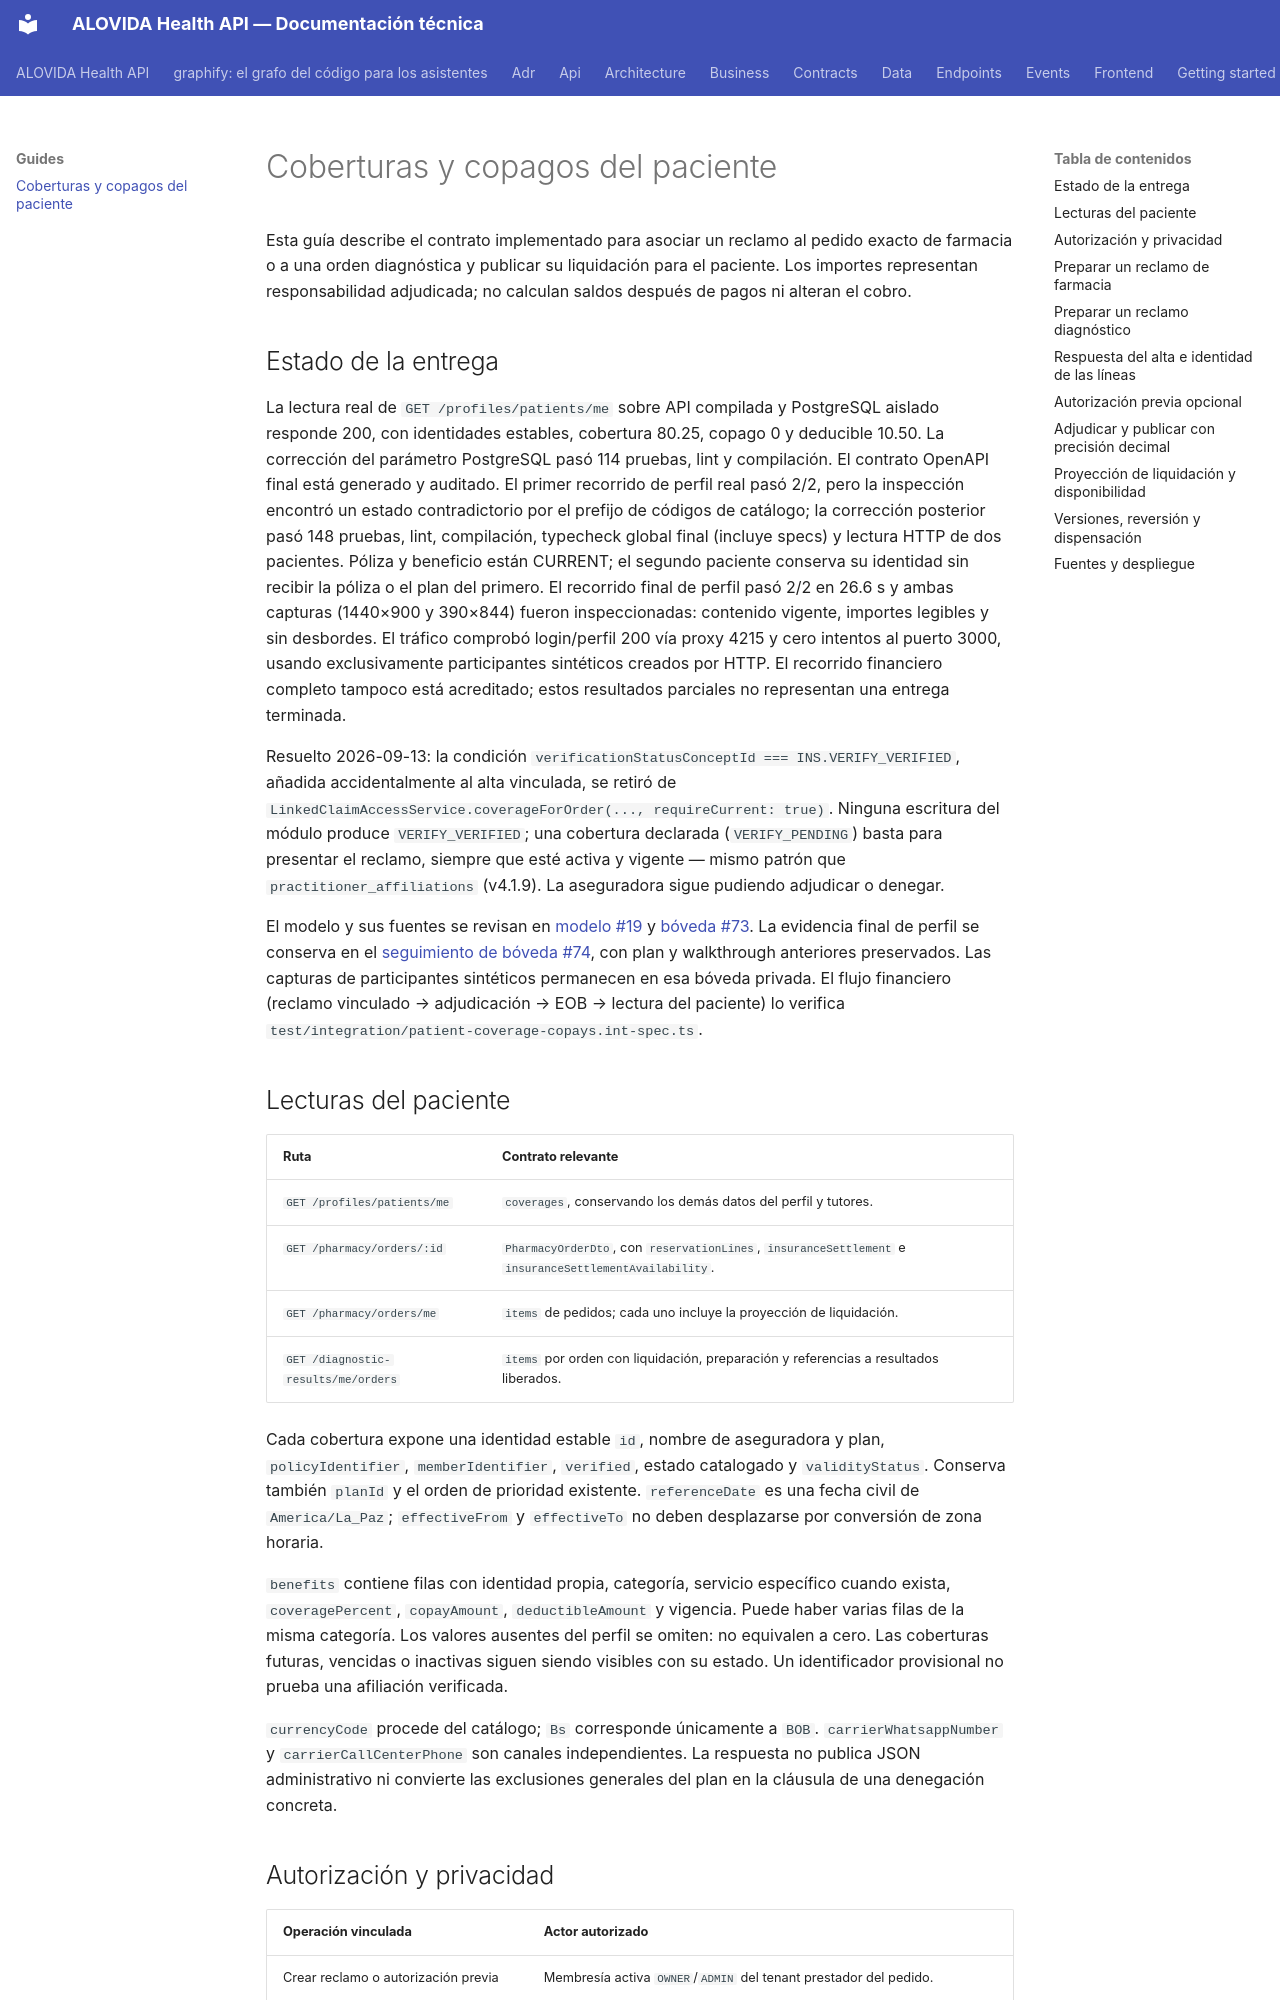

repository: mdavila-2001/mantra-core-health-api · page: guides/patient-coverage-copays/index.html · generator: mkdocs

# Coberturas y copagos del paciente

Esta guía describe el contrato implementado para asociar un reclamo al pedido exacto de farmacia o a una orden diagnóstica y publicar su liquidación para el paciente. Los importes representan responsabilidad adjudicada; no calculan saldos después de pagos ni alteran el cobro.

## Estado de la entrega

La lectura real de `GET /profiles/patients/me` sobre API compilada y PostgreSQL aislado responde 200, con identidades estables, cobertura 80.25, copago 0 y deducible 10.50. La corrección del parámetro PostgreSQL pasó 114 pruebas, lint y compilación. El contrato OpenAPI final está generado y auditado. El primer recorrido de perfil real pasó 2/2, pero la inspección encontró un estado contradictorio por el prefijo de códigos de catálogo; la corrección posterior pasó 148 pruebas, lint, compilación, typecheck global final (incluye specs) y lectura HTTP de dos pacientes. Póliza y beneficio están CURRENT; el segundo paciente conserva su identidad sin recibir la póliza o el plan del primero. El recorrido final de perfil pasó 2/2 en 26.6 s y ambas capturas (1440×900 y 390×844) fueron inspeccionadas: contenido vigente, importes legibles y sin desbordes. El tráfico comprobó login/perfil 200 vía proxy 4215 y cero intentos al puerto 3000, usando exclusivamente participantes sintéticos creados por HTTP. El recorrido financiero completo tampoco está acreditado; estos resultados parciales no representan una entrega terminada.

Resuelto 2026-09-13: la condición `verificationStatusConceptId === INS.VERIFY_VERIFIED`, añadida accidentalmente al alta vinculada, se retiró de `LinkedClaimAccessService.coverageForOrder(..., requireCurrent: true)`. Ninguna escritura del módulo produce `VERIFY_VERIFIED`; una cobertura declarada (`VERIFY_PENDING`) basta para presentar el reclamo, siempre que esté activa y vigente — mismo patrón que `practitioner_affiliations` (v4.1.9). La aseguradora sigue pudiendo adjudicar o denegar.

El modelo y sus fuentes se revisan en [modelo #19](https://github.com/mantra-core-technologies/mantra-core-health-model/pull/19) y [bóveda #73](https://github.com/mdavila-2001/mantra_core_technologies_health_docs/pull/73). La evidencia final de perfil se conserva en el [seguimiento de bóveda #74](https://github.com/mdavila-2001/mantra_core_technologies_health_docs/pull/74), con plan y walkthrough anteriores preservados. Las capturas de participantes sintéticos permanecen en esa bóveda privada. El flujo financiero (reclamo vinculado → adjudicación → EOB → lectura del paciente) lo verifica `test/integration/patient-coverage-copays.int-spec.ts`.

## Lecturas del paciente

| Ruta | Contrato relevante |
| --- | --- |
| `GET /profiles/patients/me` | `coverages`, conservando los demás datos del perfil y tutores. |
| `GET /pharmacy/orders/:id` | `PharmacyOrderDto`, con `reservationLines`, `insuranceSettlement` e `insuranceSettlementAvailability`. |
| `GET /pharmacy/orders/me` | `items` de pedidos; cada uno incluye la proyección de liquidación. |
| `GET /diagnostic-results/me/orders` | `items` por orden con liquidación, preparación y referencias a resultados liberados. |

Cada cobertura expone una identidad estable `id`, nombre de aseguradora y plan, `policyIdentifier`, `memberIdentifier`, `verified`, estado catalogado y `validityStatus`. Conserva también `planId` y el orden de prioridad existente. `referenceDate` es una fecha civil de `America/La_Paz`; `effectiveFrom` y `effectiveTo` no deben desplazarse por conversión de zona horaria.

`benefits` contiene filas con identidad propia, categoría, servicio específico cuando exista, `coveragePercent`, `copayAmount`, `deductibleAmount` y vigencia. Puede haber varias filas de la misma categoría. Los valores ausentes del perfil se omiten: no equivalen a cero. Las coberturas futuras, vencidas o inactivas siguen siendo visibles con su estado. Un identificador provisional no prueba una afiliación verificada.

`currencyCode` procede del catálogo; `Bs` corresponde únicamente a `BOB`. `carrierWhatsappNumber` y `carrierCallCenterPhone` son canales independientes. La respuesta no publica JSON administrativo ni convierte las exclusiones generales del plan en la cláusula de una denegación concreta.
